Run: headless pygame with SDL's dummy video driver; simulated clock (each Clock.tick advances the game by its frame time, no real sleeping); random seed 0; keys injected as events and as key.get_pressed() state; mouse plan: one left click at the window centre at the start of phase 2, then a move to the lower-right quarter at the start of phase 3.
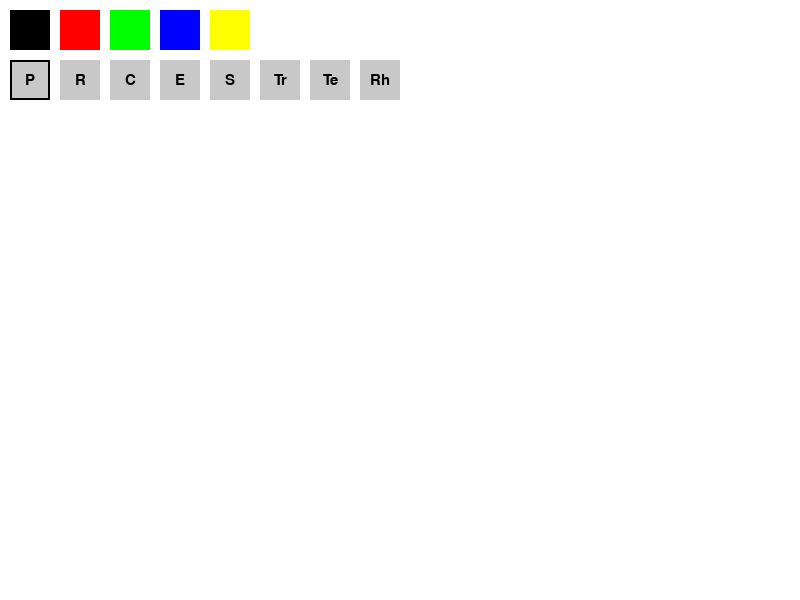
Frame 1 of 4 · flips 1–60 · no input
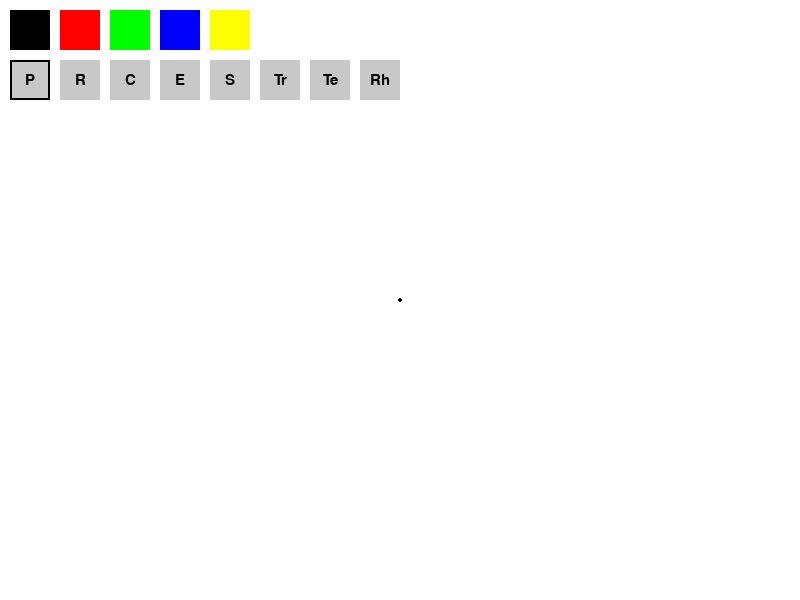
Frame 2 of 4 · flips 61–180 · clicked the window centre · tapped SPACE, RETURN · held RIGHT (→), D
Frame 3 of 4 · flips 181–300 · moved the mouse to the lower-right quarter · held DOWN (↓), S · screen unchanged from frame 2, image omitted
Frame 4 of 4 · flips 301–420 · held LEFT (←), A, UP (↑), W · screen unchanged from frame 3, image omitted

The pygame program that drew these frames:

import pygame
import sys
import math

pygame.init()

WIDTH, HEIGHT = 800, 600
screen = pygame.display.set_mode((WIDTH, HEIGHT))
pygame.display.set_caption("Simple Paint Program")

WHITE = (255, 255, 255)
BLACK = (0,   0,   0)
RED   = (255, 0,   0)
GREEN = (0,   255, 0)
BLUE  = (0,   0,   255)
YELLOW= (255, 255, 0)

# A small palette of colors to choose from
color_palette = [BLACK, RED, GREEN, BLUE, YELLOW]
current_color = BLACK  # Default drawing color

background_color = WHITE

# Added new tools for shapes
tools = [
    "pencil",
    "rectangle",
    "circle",
    "eraser",
    "square",
    "triangle_right",
    "triangle_equilateral",
    "rhombus"
]

# Use more descriptive labels for tools (instead of just t[0])
tool_labels = {
    "pencil":              "P",
    "rectangle":           "R",
    "circle":              "C",
    "eraser":              "E",
    "square":              "S",
    "triangle_right":      "Tr",
    "triangle_equilateral":"Te",
    "rhombus":             "Rh"
}

current_tool = "pencil"
eraser_radius = 10

canvas = pygame.Surface((WIDTH, HEIGHT))
canvas.fill(background_color)

# For real-time drawing of shapes while dragging
preview = pygame.Surface((WIDTH, HEIGHT), pygame.SRCALPHA)
preview = preview.convert_alpha()
preview.fill((0, 0, 0, 0))  # Transparent

drawing = False      # True when the mouse is held down
start_pos = (0, 0)   # Where the drag started (for shapes)
end_pos = (0, 0)     # Current mouse position (for shapes)

clock = pygame.time.Clock()

def draw_pencil(pos, color):
    """Draw a small circle (like a pencil tip) on the canvas."""
    pygame.draw.circle(canvas, color, pos, 2)

def draw_eraser(pos, radius):
    """Erase by drawing a circle in the background color."""
    pygame.draw.circle(canvas, background_color, pos, radius)

def draw_rectangle(surface, color, start, end):
    """Draw a rectangle from start to end on the given surface."""
    x1, y1 = start
    x2, y2 = end
    width = abs(x2 - x1)
    height = abs(y2 - y1)
    rect = pygame.Rect(min(x1, x2), min(y1, y2), width, height)
    pygame.draw.rect(surface, color, rect, 1)

def draw_circle(surface, color, start, end):
    """Draw a circle on the given surface based on start-end drag."""
    x1, y1 = start
    x2, y2 = end
    radius = int(math.hypot(x2 - x1, y2 - y1))
    pygame.draw.circle(surface, color, start, radius, 1)

def draw_square(surface, color, start, end):
    """
    Draw a square.  
    The square's side = min(width, height) of the bounding box.
    """
    x1, y1 = start
    x2, y2 = end
    width = abs(x2 - x1)
    height = abs(y2 - y1)
    side = min(width, height)
    left = min(x1, x2)
    top = min(y1, y2)
    rect = pygame.Rect(left, top, side, side)
    pygame.draw.rect(surface, color, rect, 1)

def draw_triangle_right(surface, color, start, end):
    """
    Draw a right triangle using the bounding box formed by start and end.  
    We'll make the top-left corner, top-right corner, and bottom-left corner
    be the triangle's three points.
    """
    x1, y1 = start
    x2, y2 = end
    left = min(x1, x2)
    right = max(x1, x2)
    top = min(y1, y2)
    bottom = max(y1, y2)
    # Right triangle points (top-left, top-right, bottom-left)
    points = [
        (left, top),
        (right, top),
        (left, bottom)
    ]
    pygame.draw.polygon(surface, color, points, 1)

def draw_triangle_equilateral(surface, color, start, end):
    """
    Draw an equilateral triangle roughly within the bounding box.  
    - We'll define the base along the bottom of the bounding box.
    - Side length = min(width, height)
    - The apex is centered horizontally above the base.
    """
    x1, y1 = start
    x2, y2 = end
    left = min(x1, x2)
    right = max(x1, x2)
    top = min(y1, y2)
    bottom = max(y1, y2)
    
    side = min(right - left, bottom - top)  # side length to fit bounding box
    # base points
    p1 = (left,  bottom)
    p2 = (left + side, bottom)
    # apex (centered horizontally above base)
    apex_x = left + side / 2
    # height of equilateral triangle
    height = (math.sqrt(3) / 2) * side
    apex_y = bottom - height
    p3 = (apex_x, apex_y)

    points = [p1, p2, p3]
    pygame.draw.polygon(surface, color, points, 1)

def draw_rhombus(surface, color, start, end):
    """
    Draw a rhombus (diamond shape) using the bounding box.  
    The diagonals of the bounding box become the diagonals of the rhombus.
    """
    x1, y1 = start
    x2, y2 = end
    left = min(x1, x2)
    right = max(x1, x2)
    top = min(y1, y2)
    bottom = max(y1, y2)
    
    cx = (left + right) / 2
    cy = (top + bottom) / 2
    
    # Diamond corners
    p1 = (cx, top)       # top
    p2 = (right, cy)     # right
    p3 = (cx, bottom)    # bottom
    p4 = (left, cy)      # left
    
    points = [p1, p2, p3, p4]
    pygame.draw.polygon(surface, color, points, 1)

running = True
while running:
    clock.tick(60)
    for event in pygame.event.get():
        if event.type == pygame.QUIT:
            running = False
            break

        if event.type == pygame.MOUSEBUTTONDOWN:
            mouse_x, mouse_y = event.pos
            
            # Check if user clicked on color palette
            for i, c in enumerate(color_palette):
                palette_rect = pygame.Rect(10 + 50 * i, 10, 40, 40)
                if palette_rect.collidepoint(mouse_x, mouse_y):
                    current_color = c

            # Check if user clicked on a tool
            for i, t in enumerate(tools):
                tool_rect = pygame.Rect(10 + 50*i, 60, 40, 40)
                if tool_rect.collidepoint(mouse_x, mouse_y):
                    current_tool = t

            drawing = True
            start_pos = event.pos
            end_pos = event.pos

            # If the user starts drawing immediately with pencil/eraser
            if current_tool == "pencil":
                draw_pencil(event.pos, current_color)
            elif current_tool == "eraser":
                draw_eraser(event.pos, eraser_radius)

        elif event.type == pygame.MOUSEBUTTONUP:
            if drawing:
                drawing = False
                # Finalize shape onto the canvas
                if current_tool == "rectangle":
                    draw_rectangle(canvas, current_color, start_pos, end_pos)
                elif current_tool == "circle":
                    draw_circle(canvas, current_color, start_pos, end_pos)
                elif current_tool == "square":
                    draw_square(canvas, current_color, start_pos, end_pos)
                elif current_tool == "triangle_right":
                    draw_triangle_right(canvas, current_color, start_pos, end_pos)
                elif current_tool == "triangle_equilateral":
                    draw_triangle_equilateral(canvas, current_color, start_pos, end_pos)
                elif current_tool == "rhombus":
                    draw_rhombus(canvas, current_color, start_pos, end_pos)

            # Clear preview after finalizing
            preview.fill((0, 0, 0, 0))

        elif event.type == pygame.MOUSEMOTION:
            if drawing:
                end_pos = event.pos
                if current_tool == "pencil":
                    draw_pencil(end_pos, current_color)
                elif current_tool == "eraser":
                    draw_eraser(end_pos, eraser_radius)
                else:
                    # For shape tools, draw on the preview
                    preview.fill((0, 0, 0, 0))
                    if current_tool == "rectangle":
                        draw_rectangle(preview, current_color, start_pos, end_pos)
                    elif current_tool == "circle":
                        draw_circle(preview, current_color, start_pos, end_pos)
                    elif current_tool == "square":
                        draw_square(preview, current_color, start_pos, end_pos)
                    elif current_tool == "triangle_right":
                        draw_triangle_right(preview, current_color, start_pos, end_pos)
                    elif current_tool == "triangle_equilateral":
                        draw_triangle_equilateral(preview, current_color, start_pos, end_pos)
                    elif current_tool == "rhombus":
                        draw_rhombus(preview, current_color, start_pos, end_pos)

    # Draw the canvas and the preview
    screen.blit(canvas, (0, 0))
    screen.blit(preview, (0, 0))

    # Draw color palette (with highlight if selected)
    for i, c in enumerate(color_palette):
        palette_rect = pygame.Rect(10 + 50*i, 10, 40, 40)
        pygame.draw.rect(screen, c, palette_rect)
        if c == current_color:
            pygame.draw.rect(screen, BLACK, palette_rect, 2)

    # Draw tool buttons
    for i, t in enumerate(tools):
        tool_rect = pygame.Rect(10 + 50*i, 60, 40, 40)
        pygame.draw.rect(screen, (200, 200, 200), tool_rect)
        font = pygame.font.SysFont(None, 22)
        # Use the dictionary to get a more descriptive label
        label_text = tool_labels[t]
        txt = font.render(label_text, True, BLACK)
        txt_rect = txt.get_rect(center=tool_rect.center)
        screen.blit(txt, txt_rect)

        if t == current_tool:
            pygame.draw.rect(screen, BLACK, tool_rect, 2)

    pygame.display.flip()

pygame.quit()
sys.exit()
